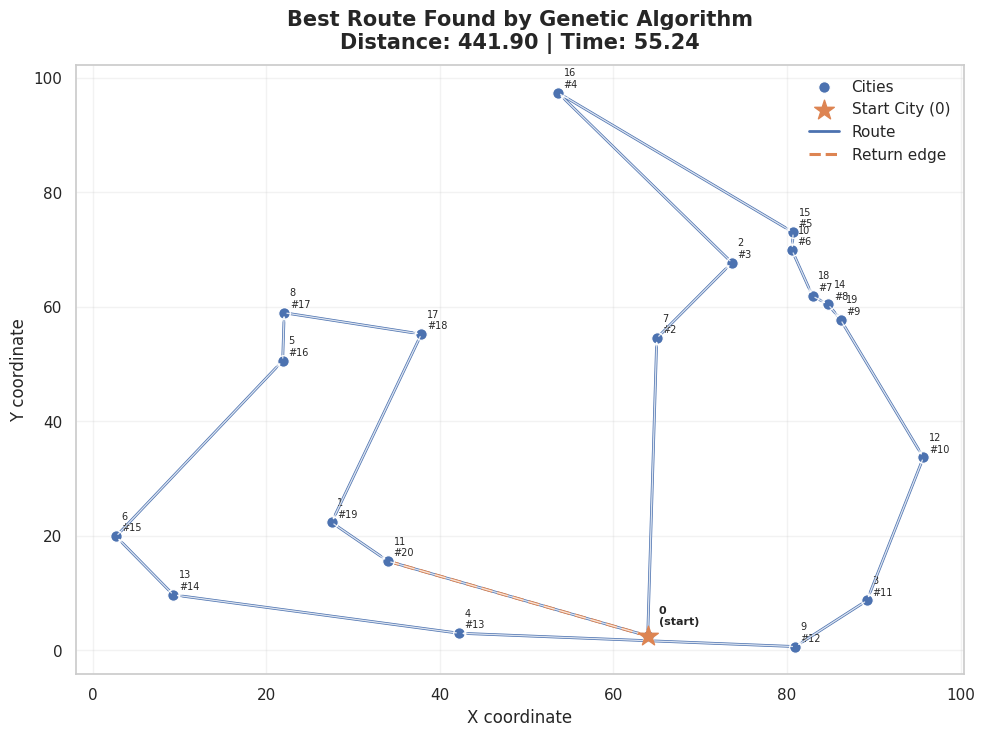
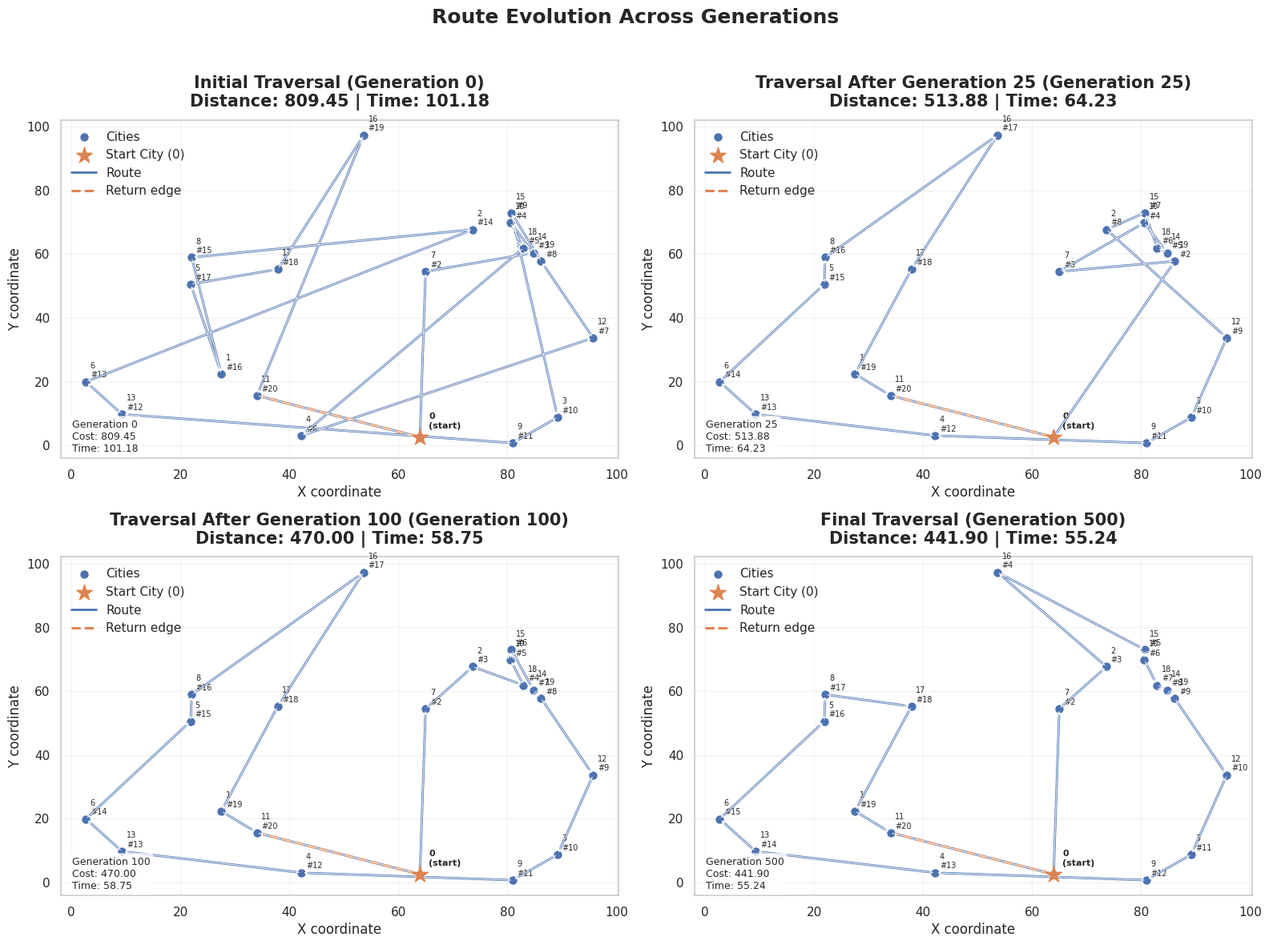
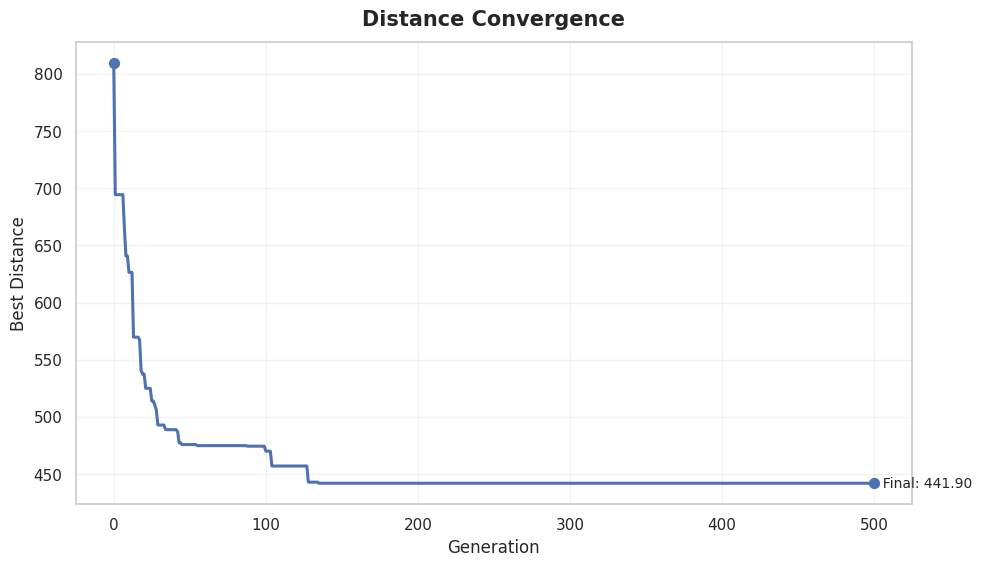
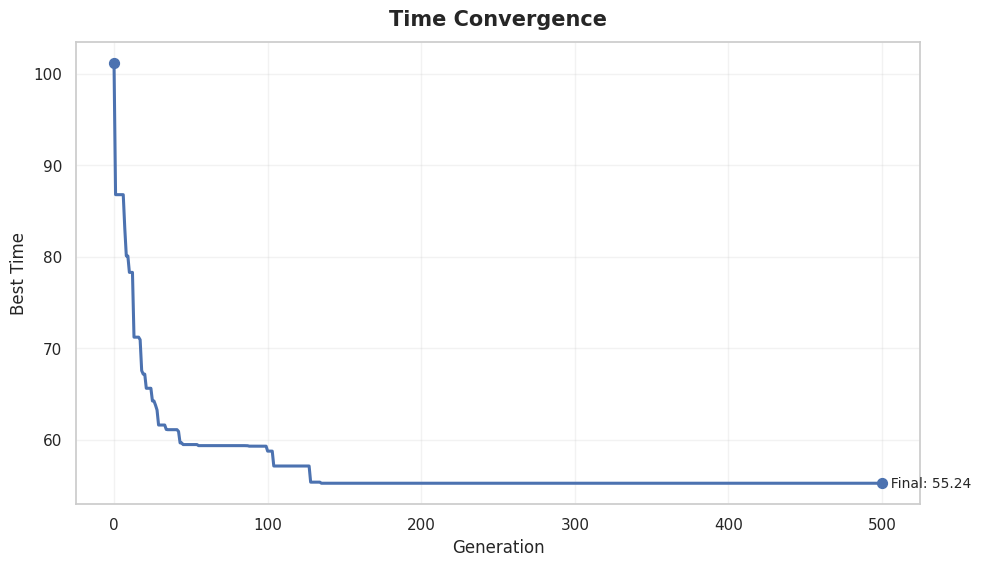
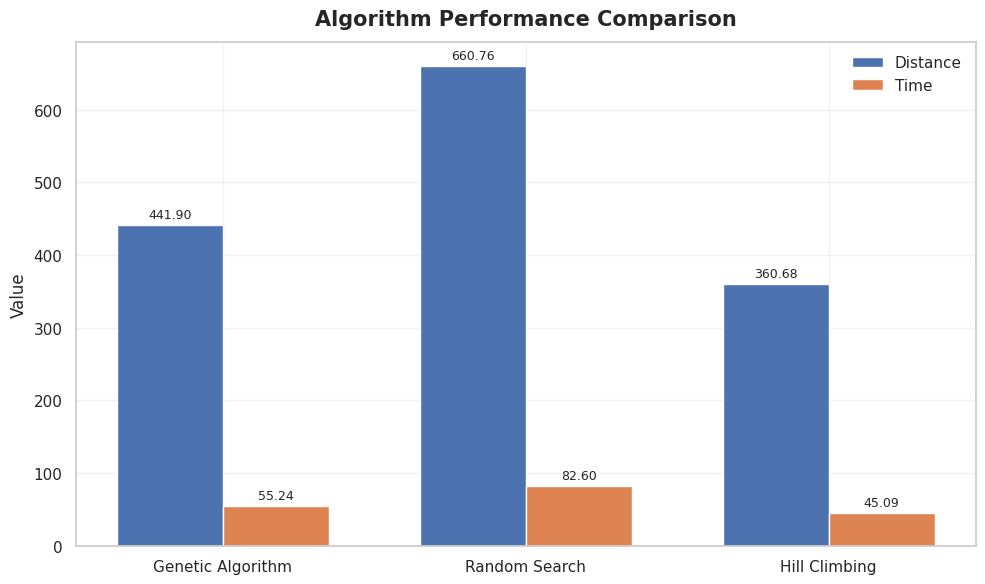

Reproduce these figures in Python, in order.

from __future__ import annotations

import argparse
import math
import random
import re
from dataclasses import dataclass
from pathlib import Path
from typing import Iterable, Sequence


DEFAULT_C_MAX = 1100.0
DEFAULT_T_MAX = 150.0
DEFAULT_POPULATION_SIZE = 120
DEFAULT_GENERATIONS = 500
DEFAULT_CROSSOVER_RATE = 0.80
DEFAULT_MUTATION_RATE = 0.15
DEFAULT_ELITE_SIZE = 2
DEFAULT_SPEED_UNITS_PER_HOUR = 8.0
DEFAULT_RANDOM_CITY_COUNT = 20
DEFAULT_RANDOM_COORD_RANGE = (0.0, 100.0)
PENALTY_WEIGHT = 25.0


@dataclass(frozen=True)
class City:
    index: int
    x: float
    y: float


@dataclass(frozen=True)
class ProblemSpec:
    cities: list[City]
    c_max: float = DEFAULT_C_MAX
    t_max: float = DEFAULT_T_MAX


@dataclass
class RouteResult:
    route: list[int]
    distance: float
    time: float
    fitness: float
    feasible: bool
    violation: float


@dataclass
class GAResult:
    best: RouteResult
    best_distances: list[float]
    best_times: list[float]
    checkpoints: dict[int, RouteResult]


class PopulationBuffer:
    """Bounded collection of routes with explicit empty/full errors."""

    def __init__(self, capacity: int) -> None:
        if capacity <= 0:
            raise ValueError("Population capacity must be greater than zero.")
        self.capacity = capacity
        self._items: list[list[int]] = []

    def add(self, route: Sequence[int]) -> None:
        if len(self._items) >= self.capacity:
            raise OverflowError("Population is full; cannot add another route.")
        self._items.append(list(route))

    def extend(self, routes: Iterable[Sequence[int]]) -> None:
        for route in routes:
            self.add(route)

    def to_list(self) -> list[list[int]]:
        return [list(route) for route in self._items]

    def __len__(self) -> int:
        return len(self._items)


def euclidean_distance(a: City, b: City) -> float:
    return math.hypot(a.x - b.x, a.y - b.y)


def generate_random_cities(
    count: int = DEFAULT_RANDOM_CITY_COUNT,
    seed: int | None = None,
    coord_range: tuple[float, float] = DEFAULT_RANDOM_COORD_RANGE,
) -> list[City]:
    if count < 2:
        raise ValueError("At least two cities are required.")
    low, high = coord_range
    if high <= low:
        raise ValueError("Invalid coordinate range.")
    rng = random.Random(seed)
    return [City(index=i, x=rng.uniform(low, high), y=rng.uniform(low, high)) for i in range(count)]


def parse_input_file(path: str | Path) -> ProblemSpec:
    """
    Parse assignment-style input files.

    Supported syntax:
      Tmax = 150
      Cmax = 1100
      0 5 10
      1 15 85

    Also supports coordinate-only rows:
      5 10
    """
    file_path = Path(path)
    if not file_path.exists():
        raise FileNotFoundError(f"Input file not found: {file_path}")

    cities: list[City] = []
    c_max = DEFAULT_C_MAX
    t_max = DEFAULT_T_MAX

    for line_no, raw_line in enumerate(file_path.read_text(encoding="utf-8").splitlines(), start=1):
        line = raw_line.strip()
        if not line or line.startswith("#"):
            continue

        limit_match = re.fullmatch(r"(Tmax|Cmax)\s*=\s*([-+]?\d+(?:\.\d+)?)", line, flags=re.IGNORECASE)
        if limit_match:
            name = limit_match.group(1).lower()
            value = float(limit_match.group(2))
            if value <= 0:
                raise ValueError(f"{limit_match.group(1)} must be positive at line {line_no}.")
            if name == "tmax":
                t_max = value
            else:
                c_max = value
            continue

        parts = [p for p in re.split(r"[,\s]+", line) if p]
        if len(parts) == 2:
            index = len(cities)
            x_text, y_text = parts
        elif len(parts) >= 3:
            try:
                index = int(float(parts[0]))
            except ValueError as exc:
                raise ValueError(f"Invalid city index at line {line_no}: {raw_line!r}") from exc
            x_text, y_text = parts[1], parts[2]
        else:
            raise ValueError(f"Invalid line in input file at line {line_no}: {raw_line!r}")

        try:
            cities.append(City(index=index, x=float(x_text), y=float(y_text)))
        except ValueError as exc:
            raise ValueError(f"Invalid numeric value at line {line_no}: {raw_line!r}") from exc

    if len(cities) < 2:
        raise ValueError("At least two cities are required.")

    if any(city.index != idx for idx, city in enumerate(cities)):
        indices = [city.index for city in cities]
        if len(indices) != len(set(indices)):
            raise ValueError("City indices must be unique.")
        cities = sorted(cities, key=lambda city: city.index)

    cities = [City(index=i, x=city.x, y=city.y) for i, city in enumerate(cities)]
    return ProblemSpec(cities=cities, c_max=c_max, t_max=t_max)


def validate_parameters(
    pop_size: int,
    generations: int,
    crossover_rate: float,
    mutation_rate: float,
    elite_size: int,
    city_count: int,
    speed_units_per_hour: float,
) -> None:
    if pop_size <= 0:
        raise ValueError("Population size must be greater than zero.")
    if generations <= 0:
        raise ValueError("Generations must be greater than zero.")
    if not 0.0 <= crossover_rate <= 1.0:
        raise ValueError("Crossover rate must be between 0 and 1.")
    if not 0.0 <= mutation_rate <= 1.0:
        raise ValueError("Mutation rate must be between 0 and 1.")
    if elite_size < 0:
        raise ValueError("Elite size cannot be negative.")
    if elite_size >= pop_size:
        raise ValueError("Elite size must be smaller than population size.")
    if city_count < 2:
        raise ValueError("At least two cities are required.")
    if speed_units_per_hour <= 0:
        raise ValueError("Speed must be positive.")


def validate_route(route: Sequence[int], city_count: int) -> None:
    if len(route) != city_count:
        raise ValueError("Route length must match the number of cities.")
    if route[0] != 0:
        raise ValueError("City 0 must be fixed as the starting city.")
    if set(route) != set(range(city_count)):
        raise ValueError("Route must contain every city exactly once.")


def total_distance(route: Sequence[int], cities: Sequence[City]) -> float:
    validate_route(route, len(cities))
    distance = 0.0
    for current, nxt in zip(route, route[1:]):
        distance += euclidean_distance(cities[current], cities[nxt])
    distance += euclidean_distance(cities[route[-1]], cities[route[0]])
    return distance


def total_time(
    route: Sequence[int],
    cities: Sequence[City],
    speed_units_per_hour: float = DEFAULT_SPEED_UNITS_PER_HOUR,
) -> float:
    if speed_units_per_hour <= 0:
        raise ValueError("Speed must be positive.")
    return total_distance(route, cities) / speed_units_per_hour


def route_violation(distance: float, time: float, c_max: float, t_max: float) -> float:
    cost_violation = max(0.0, distance - c_max) / c_max if c_max > 0 else 0.0
    time_violation = max(0.0, time - t_max) / t_max if t_max > 0 else 0.0
    return cost_violation + time_violation


def evaluate_route(
    route: Sequence[int],
    cities: Sequence[City],
    c_max: float = DEFAULT_C_MAX,
    t_max: float = DEFAULT_T_MAX,
    speed_units_per_hour: float = DEFAULT_SPEED_UNITS_PER_HOUR,
) -> RouteResult:
    distance = total_distance(route, cities)
    time = distance / speed_units_per_hour
    violation = route_violation(distance, time, c_max, t_max)
    normalized_distance = distance / c_max if c_max > 0 else distance
    normalized_time = time / t_max if t_max > 0 else time
    fitness = 0.5 * normalized_distance + 0.5 * normalized_time + PENALTY_WEIGHT * violation
    feasible = distance <= c_max and time <= t_max
    return RouteResult(list(route), distance, time, fitness, feasible, violation)


def evaluation_sort_key(result: RouteResult) -> tuple:
    return (0 if result.feasible else 1, result.violation, result.fitness, result.distance, result.time)


def random_route(city_count: int, rng: random.Random) -> list[int]:
    route = list(range(1, city_count))
    rng.shuffle(route)
    return [0, *route]


def repair_route(route: Sequence[int], city_count: int) -> list[int]:
    if city_count < 2:
        raise ValueError("At least two cities are required.")

    repaired = [0]
    used = {0}
    for city in route[1:]:
        if city in used or city < 0 or city >= city_count:
            continue
        repaired.append(city)
        used.add(city)

    for city in range(1, city_count):
        if city not in used:
            repaired.append(city)
            used.add(city)

    return repaired[:city_count]


def rank_selection_from_evaluated(evaluated: Sequence[RouteResult], rng: random.Random) -> list[int]:
    if not evaluated:
        raise ValueError("Population is empty.")
    ranked = sorted(evaluated, key=evaluation_sort_key)
    n = len(ranked)
    total_weight = n * (n + 1) / 2
    pick = rng.uniform(0.0, total_weight)
    cumulative = 0.0

    for idx, result in enumerate(ranked):
        cumulative += (n - idx)
        if pick <= cumulative:
            return list(result.route)
    return list(ranked[0].route)


def ordered_crossover(parent1: Sequence[int], parent2: Sequence[int], rng: random.Random) -> list[int]:
    if len(parent1) != len(parent2):
        raise ValueError("Parents must have the same length.")
    city_count = len(parent1)
    if city_count <= 2:
        return list(parent1)

    start, end = sorted(rng.sample(range(1, city_count), 2))
    child: list[int | None] = [None] * city_count
    child[0] = 0
    child[start:end] = parent1[start:end]

    fill_values = [city for city in parent2[1:] if city not in child]
    fill_index = 0
    for i in list(range(1, start)) + list(range(end, city_count)):
        child[i] = fill_values[fill_index]
        fill_index += 1

    completed = [int(city) for city in child]
    validate_route(completed, city_count)
    return completed


def swap_mutation(route: Sequence[int], rng: random.Random) -> list[int]:
    mutated = list(route)
    if len(mutated) <= 3:
        return mutated
    i, j = rng.sample(range(1, len(mutated)), 2)
    mutated[i], mutated[j] = mutated[j], mutated[i]
    return mutated


def best_of_routes(routes: Iterable[RouteResult]) -> RouteResult:
    try:
        return min(routes, key=evaluation_sort_key)
    except ValueError as exc:
        raise ValueError("No routes were evaluated.") from exc


def checkpoint_points(generations: int) -> list[int]:
    return sorted({0, min(25, generations), min(100, generations), generations})


def genetic_algorithm(
    cities: Sequence[City],
    pop_size: int = DEFAULT_POPULATION_SIZE,
    generations: int = DEFAULT_GENERATIONS,
    crossover_rate: float = DEFAULT_CROSSOVER_RATE,
    mutation_rate: float = DEFAULT_MUTATION_RATE,
    elite_size: int = DEFAULT_ELITE_SIZE,
    seed: int | None = 42,
    c_max: float = DEFAULT_C_MAX,
    t_max: float = DEFAULT_T_MAX,
    speed_units_per_hour: float = DEFAULT_SPEED_UNITS_PER_HOUR,
) -> GAResult:
    validate_parameters(
        pop_size=pop_size,
        generations=generations,
        crossover_rate=crossover_rate,
        mutation_rate=mutation_rate,
        elite_size=elite_size,
        city_count=len(cities),
        speed_units_per_hour=speed_units_per_hour,
    )

    rng = random.Random(seed)
    population = PopulationBuffer(pop_size)
    population.extend(random_route(len(cities), rng) for _ in range(pop_size))

    checkpoints_needed = checkpoint_points(generations)
    checkpoint_map: dict[int, RouteResult] = {}
    best_distances: list[float] = []
    best_times: list[float] = []

    evaluated = [
        evaluate_route(route, cities, c_max, t_max, speed_units_per_hour)
        for route in population.to_list()
    ]
    current_best = best_of_routes(evaluated)
    global_best = current_best
    best_distances.append(current_best.distance)
    best_times.append(current_best.time)
    if 0 in checkpoints_needed:
        checkpoint_map[0] = current_best

    for generation in range(1, generations + 1):
        ranked = sorted(evaluated, key=evaluation_sort_key)
        next_population = PopulationBuffer(pop_size)
        next_population.extend(result.route for result in ranked[:elite_size])

        while len(next_population) < pop_size:
            parent1 = rank_selection_from_evaluated(evaluated, rng)
            parent2 = rank_selection_from_evaluated(evaluated, rng)
            child = list(parent1)
            if rng.random() < crossover_rate:
                child = ordered_crossover(parent1, parent2, rng)
            if rng.random() < mutation_rate:
                child = swap_mutation(child, rng)
            next_population.add(repair_route(child, len(cities)))

        population = next_population
        evaluated = [
            evaluate_route(route, cities, c_max, t_max, speed_units_per_hour)
            for route in population.to_list()
        ]
        current_best = best_of_routes(evaluated)
        best_distances.append(current_best.distance)
        best_times.append(current_best.time)

        if evaluation_sort_key(current_best) < evaluation_sort_key(global_best):
            global_best = current_best
        if generation in checkpoints_needed:
            checkpoint_map[generation] = current_best

    resolved_checkpoints: dict[int, RouteResult] = {}
    last_seen: RouteResult | None = None
    for point in checkpoints_needed:
        if point in checkpoint_map:
            last_seen = checkpoint_map[point]
            resolved_checkpoints[point] = checkpoint_map[point]
        elif last_seen is not None:
            resolved_checkpoints[point] = last_seen
        else:
            resolved_checkpoints[point] = global_best

    return GAResult(global_best, best_distances, best_times, resolved_checkpoints)


def random_search(
    cities: Sequence[City],
    evaluations: int,
    seed: int | None = 100,
    c_max: float = DEFAULT_C_MAX,
    t_max: float = DEFAULT_T_MAX,
    speed_units_per_hour: float = DEFAULT_SPEED_UNITS_PER_HOUR,
) -> RouteResult:
    if evaluations <= 0:
        raise ValueError("Evaluations must be greater than zero.")
    rng = random.Random(seed)
    best = evaluate_route(random_route(len(cities), rng), cities, c_max, t_max, speed_units_per_hour)
    for _ in range(evaluations - 1):
        candidate = evaluate_route(random_route(len(cities), rng), cities, c_max, t_max, speed_units_per_hour)
        if evaluation_sort_key(candidate) < evaluation_sort_key(best):
            best = candidate
    return best


def hill_climbing(
    cities: Sequence[City],
    evaluations: int,
    restarts: int = 20,
    seed: int | None = 200,
    c_max: float = DEFAULT_C_MAX,
    t_max: float = DEFAULT_T_MAX,
    speed_units_per_hour: float = DEFAULT_SPEED_UNITS_PER_HOUR,
) -> RouteResult:
    if evaluations <= 0:
        raise ValueError("Evaluations must be greater than zero.")
    if restarts <= 0:
        raise ValueError("Restarts must be greater than zero.")
    rng = random.Random(seed)
    best_overall: RouteResult | None = None
    evaluations_per_restart = max(1, evaluations // restarts)

    for _ in range(restarts):
        current = evaluate_route(random_route(len(cities), rng), cities, c_max, t_max, speed_units_per_hour)
        for _ in range(evaluations_per_restart - 1):
            neighbour = evaluate_route(
                swap_mutation(current.route, rng), cities, c_max, t_max, speed_units_per_hour
            )
            if evaluation_sort_key(neighbour) < evaluation_sort_key(current):
                current = neighbour
        if best_overall is None or evaluation_sort_key(current) < evaluation_sort_key(best_overall):
            best_overall = current

    if best_overall is None:
        raise RuntimeError("Hill climbing did not evaluate any routes.")
    return best_overall


def comparison_table(results: dict[str, RouteResult]) -> str:
    header = [
        "Method                Distance       Time     Fitness     Feasible",
        "-" * 68,
    ]
    rows = [
        f"{method:<20} {result.distance:10.2f} {result.time:10.2f} {result.fitness:10.4f}   {'Yes' if result.feasible else 'No'}"
        for method, result in results.items()
    ]
    return "\n".join(header + rows)


def build_constraint_status(result: RouteResult, c_max: float, t_max: float) -> str:
    time_status = "SATISFIED" if result.time <= t_max else "NOT SATISFIED"
    cost_status = "SATISFIED" if result.distance <= c_max else "NOT SATISFIED"
    return f"Time <= Tmax : {time_status}\nCost <= Cmax : {cost_status}"


def apply_plot_style() -> None:
    import matplotlib

    matplotlib.use("Agg", force=True)
    import matplotlib.pyplot as plt

    try:
        import seaborn as sns

        sns.set_theme(
            context="notebook",
            style="whitegrid",
            rc={
                "figure.dpi": 140,
                "savefig.dpi": 300,
                "axes.titlesize": 15,
                "axes.labelsize": 12,
                "axes.titleweight": "bold",
                "grid.alpha": 0.25,
                "legend.frameon": False,
            },
        )
    except Exception:
        plt.style.use("seaborn-v0_8-whitegrid")


def route_step_map(route: Sequence[int]) -> dict[int, int]:
    return {city: step + 1 for step, city in enumerate(route)}


def draw_route_on_axis(ax, cities: Sequence[City], result: RouteResult, title: str) -> None:
    route = result.route
    ordered = list(route) + [route[0]]
    step_map = route_step_map(route)

    ax.scatter(
        [city.x for city in cities],
        [city.y for city in cities],
        s=70,
        edgecolors="white",
        linewidths=0.9,
        zorder=3,
        label="Cities",
    )

    start_city = cities[0]
    ax.scatter([start_city.x], [start_city.y], s=220, marker="*", zorder=6, label="Start City (0)")

    for city in cities:
        if city.index == 0:
            ax.annotate(
                "0\n(start)",
                (city.x, city.y),
                textcoords="offset points",
                xytext=(8, 8),
                fontsize=8,
                weight="bold",
            )
        else:
            ax.annotate(
                f"{city.index}\n#{step_map.get(city.index, '')}",
                (city.x, city.y),
                textcoords="offset points",
                xytext=(4, 4),
                fontsize=7,
            )

    xs = [cities[i].x for i in ordered]
    ys = [cities[i].y for i in ordered]
    ax.plot(xs, ys, linewidth=2.0, zorder=2, label="Route")
    for start, end in zip(ordered, ordered[1:]):
        ax.annotate(
            "",
            xy=(cities[end].x, cities[end].y),
            xytext=(cities[start].x, cities[start].y),
            arrowprops={"arrowstyle": "->", "lw": 0.95, "alpha": 0.8},
        )

    ax.plot(
        [cities[route[-1]].x, cities[0].x],
        [cities[route[-1]].y, cities[0].y],
        linestyle="--",
        linewidth=2.2,
        label="Return edge",
    )

    ax.set_title(f"{title}\nDistance: {result.distance:.2f} | Time: {result.time:.2f}", pad=12)
    ax.set_xlabel("X coordinate")
    ax.set_ylabel("Y coordinate")
    ax.legend(loc="best")


def plot_best_route(cities: Sequence[City], result: RouteResult, output_path: str | Path) -> None:
    import matplotlib.pyplot as plt

    apply_plot_style()
    fig, ax = plt.subplots(figsize=(10, 7.5))
    draw_route_on_axis(ax, cities, result, "Best Route Found by Genetic Algorithm")
    fig.tight_layout()
    fig.savefig(output_path, bbox_inches="tight")
    plt.close(fig)


def plot_route_evolution_grid(
    cities: Sequence[City],
    checkpoints: dict[int, RouteResult],
    output_path: str | Path,
) -> None:
    import matplotlib.pyplot as plt

    if not checkpoints:
        raise ValueError("No checkpoint routes available for plotting.")

    apply_plot_style()
    points = sorted(checkpoints.items(), key=lambda item: item[0])
    while len(points) < 4:
        points.append(points[-1])

    fig, axes = plt.subplots(2, 2, figsize=(16, 12))
    axes = axes.flatten()

    panel_titles = [
        "Initial Traversal",
        "Traversal After Generation 25",
        "Traversal After Generation 100",
        "Final Traversal",
    ]

    for ax, (generation, result), panel_title in zip(axes, points[:4], panel_titles):
        draw_route_on_axis(ax, cities, result, f"{panel_title} (Generation {generation})")
        ax.text(
            0.02,
            0.02,
            f"Generation {generation}\nCost: {result.distance:.2f}\nTime: {result.time:.2f}",
            transform=ax.transAxes,
            fontsize=9,
            bbox={"boxstyle": "round,pad=0.3", "facecolor": "white", "alpha": 0.75},
        )

    fig.suptitle("Route Evolution Across Generations", fontsize=18, weight="bold", y=0.98)
    fig.tight_layout(rect=[0, 0, 1, 0.96])
    fig.savefig(output_path, bbox_inches="tight")
    plt.close(fig)


def plot_convergence(values: Sequence[float], ylabel: str, title: str, output_path: str | Path) -> None:
    import matplotlib.pyplot as plt

    if not values:
        raise ValueError("No convergence values to plot.")
    apply_plot_style()
    fig, ax = plt.subplots(figsize=(10, 5.8))
    ax.plot(range(len(values)), values, linewidth=2.2)
    ax.scatter([0, len(values) - 1], [values[0], values[-1]], s=50, zorder=3)
    ax.set_title(title, pad=12)
    ax.set_xlabel("Generation")
    ax.set_ylabel(ylabel)
    ax.text(len(values) - 1, values[-1], f"  Final: {values[-1]:.2f}", va="center", fontsize=10)
    fig.tight_layout()
    fig.savefig(output_path, bbox_inches="tight")
    plt.close(fig)

def plot_algorithm_comparison(
    results: dict[str, RouteResult],
    output_path: str | Path,
) -> None:
    import matplotlib.pyplot as plt
    import numpy as np

    apply_plot_style()

    methods = list(results.keys())
    distances = [results[m].distance for m in methods]
    times = [results[m].time for m in methods]

    x = np.arange(len(methods))
    width = 0.35

    fig, ax = plt.subplots(figsize=(10, 6))

    bars1 = ax.bar(
        x - width / 2,
        distances,
        width,
        label="Distance",
    )

    bars2 = ax.bar(
        x + width / 2,
        times,
        width,
        label="Time",
    )

    ax.set_title(
        "Algorithm Performance Comparison",
        fontsize=15,
        weight="bold",
        pad=12,
    )

    ax.set_ylabel("Value")
    ax.set_xticks(x)
    ax.set_xticklabels(methods)
    ax.legend()

    for bars in (bars1, bars2):
        for bar in bars:
            height = bar.get_height()
            ax.annotate(
                f"{height:.2f}",
                xy=(bar.get_x() + bar.get_width() / 2, height),
                xytext=(0, 3),
                textcoords="offset points",
                ha="center",
                va="bottom",
                fontsize=9,
            )

    fig.tight_layout()
    fig.savefig(output_path, bbox_inches="tight")
    plt.close(fig)

def summarize_convergence(values: Sequence[float]) -> str:
    if not values:
        return "No convergence data available."
    return f"improved from {values[0]:.2f} -> {values[-1]:.2f}"


def write_execution_log_text(
    output_path: str | Path,
    results: dict[str, RouteResult],
    ga_result: GAResult,
    c_max: float,
    t_max: float,
) -> None:
    best_method = min(results.items(), key=lambda item: evaluation_sort_key(item[1]))[0]
    lines = [
        "PS15 Route Optimization - Execution Log",
        "",
        "Problem Formulation:",
        "Permutation-based route optimization with constraints on total distance and travel time.",
        "",
        "Representation:",
        "Permutation encoding with city 0 fixed as the start city.",
        "",
        "Operators Used:",
        "Ordered Crossover (OX), Swap Mutation, and Rank Selection.",
        "",
        "Constraint Handling:",
        f"Cmax = {c_max}, Tmax = {t_max}. Feasible routes are always preferred over infeasible routes.",
        "",
        "Alternative Modeling Approach:",
        "A Pareto-based approach such as NSGA-II could optimize distance and time separately.",
        "",
        "Results Summary:",
        comparison_table(results),
        "",
        f"Best observed method: {best_method}",
        f"GA distance convergence: {summarize_convergence(ga_result.best_distances)}",
        f"GA time convergence: {summarize_convergence(ga_result.best_times)}",
    ]
    Path(output_path).write_text("\n".join(lines), encoding="utf-8")


def write_output(
    output_path: str | Path,
    ga_result: GAResult,
    results: dict[str, RouteResult],
    c_max: float,
    t_max: float,
    pop_size: int,
    generations: int,
) -> None:
    best = ga_result.best
    route_text = " -> ".join(map(str, [*best.route, best.route[0]]))
    content = [
        "Genetic Algorithm Results",
        "-------------------------",
        f"Best Route: {route_text}",
        f"Total Distance (Cost): {best.distance:.2f}",
        f"Total Travel Time: {best.time:.2f} hours",
        "Constraints Status:",
        build_constraint_status(best, c_max, t_max),
        "",
        "GA Parameters:",
        f"Population Size = {pop_size}",
        f"Generations = {generations}",
        "Crossover = Ordered Crossover (OX)",
        "Mutation = Swap Mutation",
        "Selection = Rank Selection",
        "",
        "Performance Comparison",
        "---------------------------------------------------",
        comparison_table(results),
        "",
        "Convergence:",
        f"Best Distance {summarize_convergence(ga_result.best_distances)}",
        f"Best Time {summarize_convergence(ga_result.best_times)}",
        "",
    ]
    Path(output_path).write_text("\n".join(content), encoding="utf-8")


def ensure_output_dir(path: str | Path) -> Path:
    out = Path(path)
    out.mkdir(parents=True, exist_ok=True)
    return out


def load_problem(
    input_path: str | Path | None,
    allow_random_fallback: bool,
    random_city_count: int,
    seed: int | None,
) -> ProblemSpec:
    if random_city_count < 2:
        raise ValueError("Random city count must be at least two.")

    if input_path is None:
        print(f"No input file provided. Generating {random_city_count} random cities instead.")
        return ProblemSpec(cities=generate_random_cities(random_city_count, seed=seed))

    file_path = Path(input_path)
    if file_path.exists():
        return parse_input_file(file_path)

    if allow_random_fallback:
        print(
            f"Warning: input file '{file_path}' was not found. "
            f"Generating {random_city_count} random cities instead."
        )
        return ProblemSpec(cities=generate_random_cities(random_city_count, seed=seed))

    raise FileNotFoundError(f"Input file not found: {file_path}")


def run_pipeline(args: argparse.Namespace) -> None:
    problem = load_problem(args.input, args.random_fallback, args.random_city_count, args.seed)
    cities = problem.cities
    c_max = args.c_max if args.c_max is not None else problem.c_max
    t_max = args.t_max if args.t_max is not None else problem.t_max

    validate_parameters(
        pop_size=args.population,
        generations=args.generations,
        crossover_rate=args.crossover_rate,
        mutation_rate=args.mutation_rate,
        elite_size=args.elite_size,
        city_count=len(cities),
        speed_units_per_hour=args.speed,
    )

    output_dir = ensure_output_dir(args.output_dir)
    evaluations = args.population * args.generations

    ga_result = genetic_algorithm(
        cities=cities,
        pop_size=args.population,
        generations=args.generations,
        crossover_rate=args.crossover_rate,
        mutation_rate=args.mutation_rate,
        elite_size=args.elite_size,
        seed=args.seed,
        c_max=c_max,
        t_max=t_max,
        speed_units_per_hour=args.speed,
    )
    random_result = random_search(
        cities=cities,
        evaluations=evaluations,
        seed=args.seed + 1,
        c_max=c_max,
        t_max=t_max,
        speed_units_per_hour=args.speed,
    )
    hill_result = hill_climbing(
        cities=cities,
        evaluations=evaluations,
        restarts=args.restarts,
        seed=args.seed + 2,
        c_max=c_max,
        t_max=t_max,
        speed_units_per_hour=args.speed,
    )

    results = {
        "Genetic Algorithm": ga_result.best,
        "Random Search": random_result,
        "Hill Climbing": hill_result,
    }

    write_output(args.output, ga_result, results, c_max, t_max, args.population, args.generations)
    write_execution_log_text(output_dir / "execution_log.txt", results, ga_result, c_max, t_max)
    plot_best_route(cities, ga_result.best, output_dir / "best_route.png")
    plot_route_evolution_grid(cities, ga_result.checkpoints, output_dir / "route_evolution_grid.png")
    plot_convergence(
        ga_result.best_distances,
        "Best Distance",
        "Distance Convergence",
        output_dir / "distance_convergence.png",
    )
    plot_convergence(
        ga_result.best_times,
        "Best Time",
        "Time Convergence",
        output_dir / "time_convergence.png",
    )
    plot_algorithm_comparison(
        results,
        output_dir / "algorithm_comparison.png",
    )

    print("Genetic Algorithm Results")
    print("-------------------------")
    print(f"Best Route: {' -> '.join(map(str, [*ga_result.best.route, ga_result.best.route[0]]))}")
    print(f"Total Distance (Cost): {ga_result.best.distance:.2f}")
    print(f"Total Travel Time: {ga_result.best.time:.2f} hours")
    print("Constraints Status:")
    print(build_constraint_status(ga_result.best, c_max, t_max))
    print()
    print("GA Parameters:")
    print(f"Population Size = {args.population}")
    print(f"Generations = {args.generations}")
    print("Crossover = Ordered Crossover (OX)")
    print("Mutation = Swap Mutation")
    print("Selection = Rank Selection")
    print()
    print("Performance Comparison")
    print("---------------------------------------------------")
    print(comparison_table(results))
    print()
    print("Convergence for Genetic Algorithm:")
    print(f"Best Distance {summarize_convergence(ga_result.best_distances)}")
    print(f"Best Time {summarize_convergence(ga_result.best_times)}")
    print(f"\nWrote {args.output}, plots, and execution log to {output_dir}")


def build_parser() -> argparse.ArgumentParser:
    parser = argparse.ArgumentParser(description="PS15 route optimization using a genetic algorithm.")
    parser.add_argument("--input", default="inputPS15.txt", help="Path to the assignment input file.")
    parser.add_argument("--output", default="outputPS15.txt", help="Path to the assignment output file.")
    parser.add_argument("--output-dir", default="results", help="Directory for plots and helper logs.")
    parser.add_argument("--population", type=int, default=DEFAULT_POPULATION_SIZE, help="Population size.")
    parser.add_argument("--generations", type=int, default=DEFAULT_GENERATIONS, help="Number of generations.")
    parser.add_argument("--crossover-rate", type=float, default=DEFAULT_CROSSOVER_RATE, help="Crossover probability.")
    parser.add_argument("--mutation-rate", type=float, default=DEFAULT_MUTATION_RATE, help="Mutation probability.")
    parser.add_argument("--elite-size", type=int, default=DEFAULT_ELITE_SIZE, help="Number of elites to preserve.")
    parser.add_argument("--seed", type=int, default=42, help="Random seed.")
    parser.add_argument("--speed", type=float, default=DEFAULT_SPEED_UNITS_PER_HOUR, help="Travel speed units per hour.")
    parser.add_argument("--c-max", type=float, default=None, help="Override Cmax from file.")
    parser.add_argument("--t-max", type=float, default=None, help="Override Tmax from file.")
    parser.add_argument("--restarts", type=int, default=20, help="Number of hill-climbing restarts.")
    parser.add_argument(
        "--no-random-fallback",
        dest="random_fallback",
        action="store_false",
        help="Do not generate random cities if the input file is missing.",
    )
    parser.set_defaults(random_fallback=True)
    parser.add_argument(
        "--random-city-count",
        type=int,
        default=DEFAULT_RANDOM_CITY_COUNT,
        help="Number of randomly generated cities when fallback is used.",
    )
    return parser


def main() -> None:
    args = build_parser().parse_args()
    try:
        run_pipeline(args)
    except (FileNotFoundError, ValueError, OverflowError, IndexError, RuntimeError) as exc:
        raise SystemExit(f"Error: {exc}") from exc


if __name__ == "__main__":
    main()
